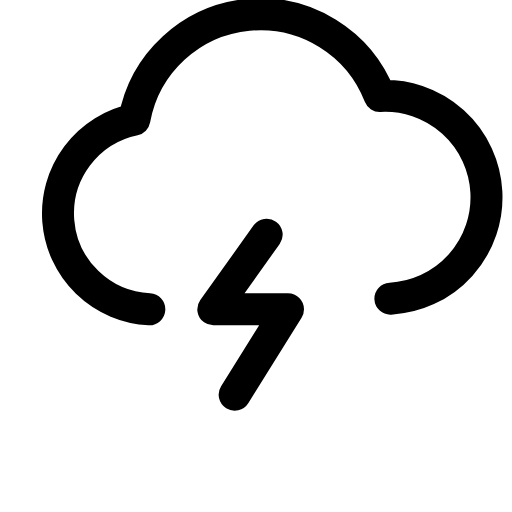
t = 0.00 s
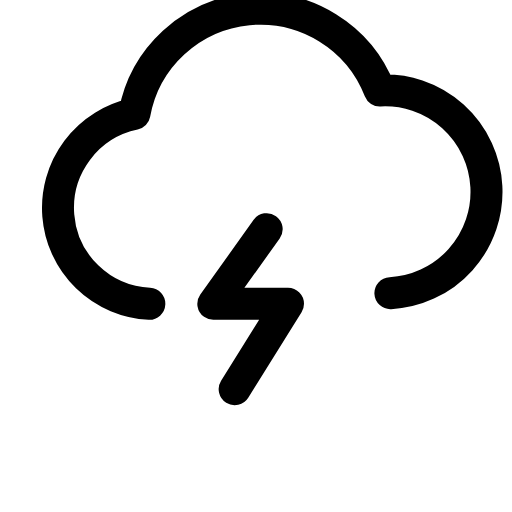
t = 0.13 s
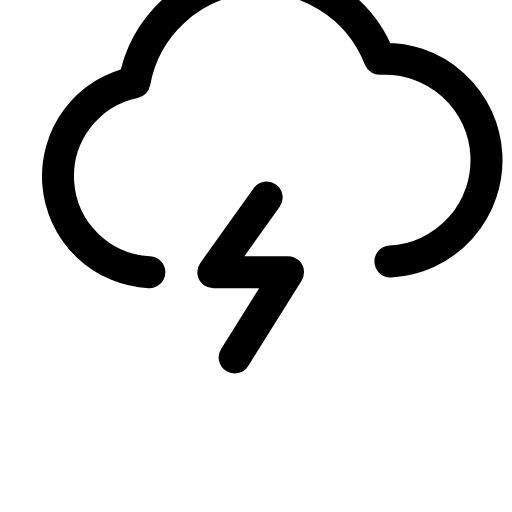
t = 0.38 s
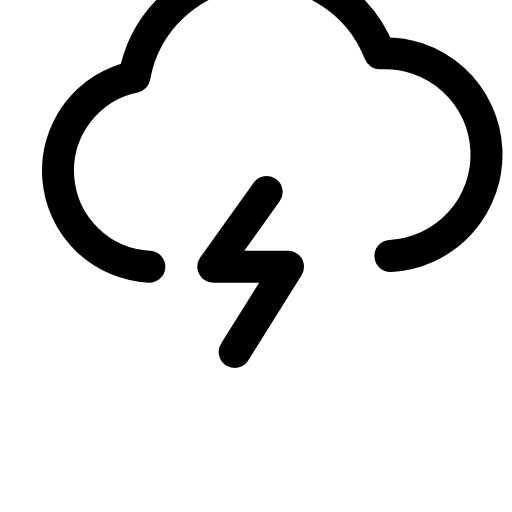
t = 0.50 s
t = 0.63 s: frame unchanged from t = 0.38 s, image omitted
t = 0.88 s: frame unchanged from t = 0.13 s, image omitted

The animated SVG that drew these frames (rendered in a browser with its animation timeline set to each time). Animation: 1 CSS @keyframes rule; one cycle of 1.00 s, repeats indefinitely.

<svg xmlns="http://www.w3.org/2000/svg" viewBox="0 0 24 24" width="24" height="24" class="rd-a-cloud-lightning" data-rd-animate="hover"><style>.rd-a-cloud-lightning{overflow:visible}.rd-a-cloud-lightning *{transform-box:view-box}@media (prefers-reduced-motion:no-preference){.rd-a-cloud-lightning[data-rd-animate="hover"]:hover .a,:hover>.rd-a-cloud-lightning[data-rd-animate="parent"] .a,.rd-a-cloud-lightning[data-rd-animate="play"] .a,.rd-a-cloud-lightning[data-rd-animate="loop"] .a{animation:rd-cloud-lightning-m calc(1s*var(--rd-speed,1)) ease-in-out}.rd-a-cloud-lightning[data-rd-animate="loop"] *{animation-iteration-count:infinite!important}@keyframes rd-cloud-lightning-m{0%,100%{translate:0 0}50%{translate:0 -2px}}}</style><g fill="none" stroke="currentColor" stroke-linecap="round" stroke-linejoin="round" stroke-width="1.5"><g class="a"><path d="M7 14.5a4.5 4.5 0 0 1-.7-8.9 6 6 0 0 1 11.5-1.1A4.5 4.5 0 0 1 18.3 14"/><path d="M12.5 11l-2.5 3.5h3.5L11 18.5"/></g></g></svg>
